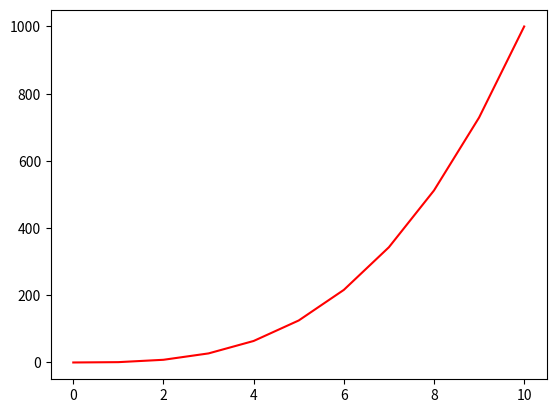

Write the Python code that produced this figure.
#!/usr/bin/env python3
import numpy as np
import matplotlib.pyplot as plt

y = np.arange(0, 11) ** 3

x = np.arange(0, 11)

plt.plot(x, y, 'r')
plt.show()
